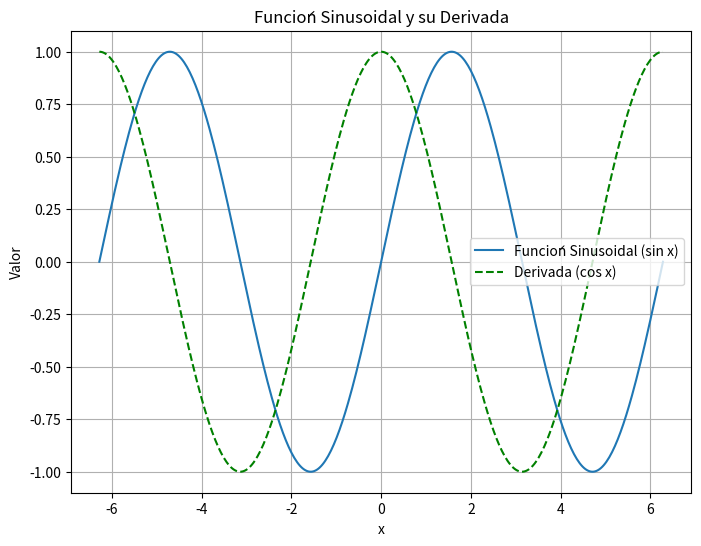

The matplotlib source for this figure:
# Importación de bibliotecas necesarias
import numpy as np  # Biblioteca para operaciones matemáticas y manipulación de arreglos numéricos
import matplotlib.pyplot as plt  # Biblioteca para la generación de gráficos

# Definición de la función que grafica la función sinusoidal y su derivada
def plot_sinusoidal():
    """
    Función que calcula y grafica la función sinusoidal y su derivada.
    """

    # Definición de la función sinusoidal
    def sin_func(x):
        return np.sin(x)  # Devuelve el seno de x
    
    # Derivada de la función sinusoidal
    def sin_deriv(x):
        return np.cos(x)  # La derivada del seno es el coseno
    
    # Definir el rango de valores para x (desde -2π hasta 2π)
    x = np.linspace(-2 * np.pi, 2 * np.pi, 400)  # Genera 400 valores equidistantes en el rango [-2π, 2π]
    
    # Evaluar la función seno en los valores de x
    y = sin_func(x)
    
    # Evaluar la derivada (coseno) en los valores de x
    y_deriv = sin_deriv(x)

    # Crear una figura para la gráfica
    plt.figure(figsize=(8, 6))  # Define el tamaño de la figura en pulgadas (8x6)
    
    # Graficar la función sinusoidal
    plt.plot(x, y, label='Función Sinusoidal (sin x)')  
    
    # Graficar la derivada de la función sinusoidal (coseno) con línea punteada y color verde
    plt.plot(x, y_deriv, label='Derivada (cos x)', linestyle='--', color='green')
    
    # Etiquetas de los ejes
    plt.xlabel('x')
    plt.ylabel('Valor')
    
    # Título del gráfico
    plt.title('Función Sinusoidal y su Derivada')
    
    # Agregar leyenda para identificar las curvas
    plt.legend()
    
    # Agregar cuadrícula para mejorar la visualización
    plt.grid(True)
    
    # Mostrar la gráfica en pantalla
    plt.show()

# Verifica si el script se ejecuta directamente
if __name__ == "__main__":
    plot_sinusoidal()  # Llama a la función para graficar la función sinusoidal y su derivada